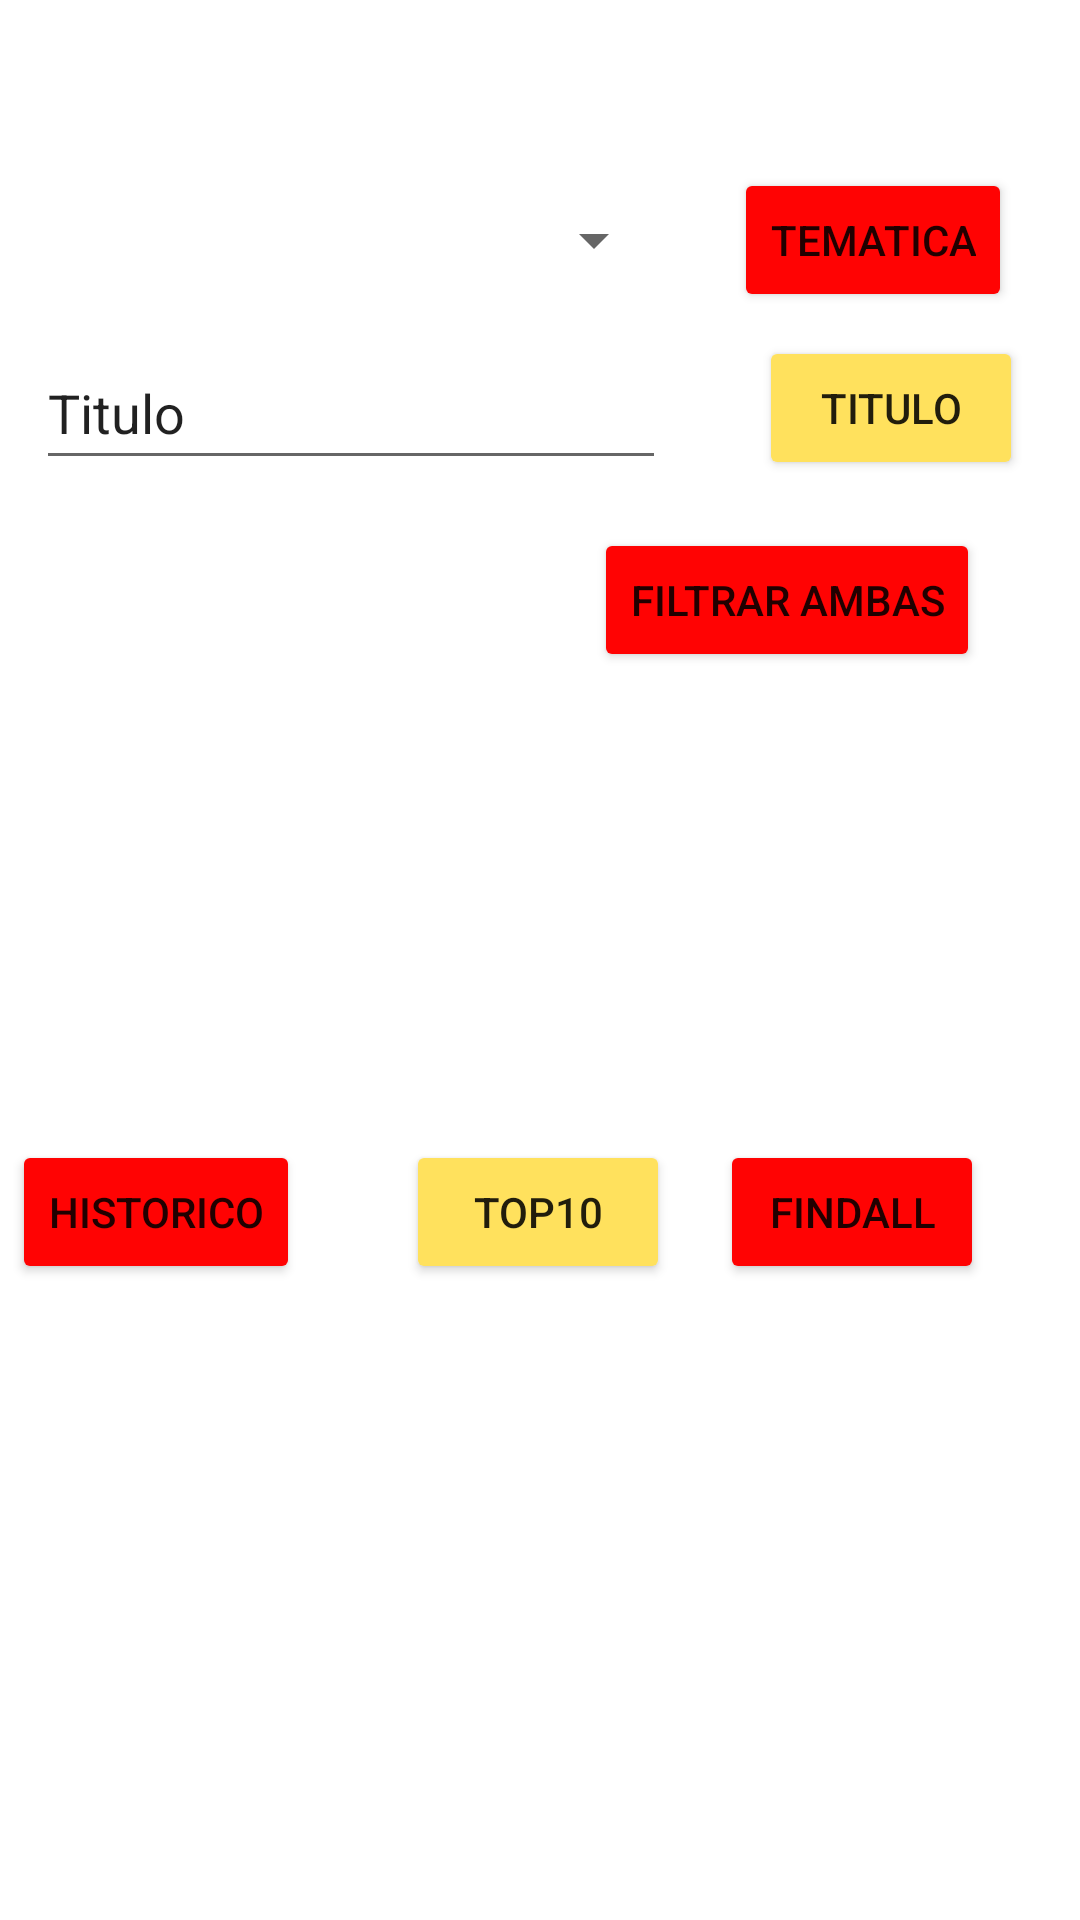

The Android layout XML behind this screen, and the referenced resources:
<!-- AndroidManifest.xml: application theme Theme.PruebaSubiBUENO -->
<!-- res/layout/activity_main.xml -->
<?xml version="1.0" encoding="utf-8"?>
<androidx.constraintlayout.widget.ConstraintLayout xmlns:android="http://schemas.android.com/apk/res/android"
    xmlns:app="http://schemas.android.com/apk/res-auto"
    xmlns:tools="http://schemas.android.com/tools"
    android:id="@+id/linearLayout"
    android:layout_width="match_parent"
    android:layout_height="match_parent"
    android:background="@color/white"
    tools:context=".MainActivity">

    <Button
        android:id="@+id/findAll"
        android:backgroundTint="@color/red"
        android:layout_width="wrap_content"
        android:layout_height="wrap_content"
        android:layout_marginEnd="32dp"
        android:text="@string/findall"
        app:layout_constraintBottom_toBottomOf="@+id/top10"
        app:layout_constraintEnd_toEndOf="parent"
        app:layout_constraintTop_toTopOf="@+id/top10"
        app:layout_constraintVertical_bias="0.0" />

    <Button
        android:id="@+id/historico"
        android:backgroundTint="@color/red"
        android:layout_width="wrap_content"
        android:layout_height="wrap_content"
        android:layout_marginStart="4dp"
        android:text="@string/historico"
        app:layout_constraintBottom_toBottomOf="@+id/top10"
        app:layout_constraintStart_toStartOf="parent"
        app:layout_constraintTop_toTopOf="@+id/top10"
        app:layout_constraintVertical_bias="0.0" />

    <Button
        android:id="@+id/btnFiltrarAmbas"
        android:layout_width="wrap_content"
        android:layout_height="wrap_content"
        android:layout_marginTop="16dp"
        android:backgroundTint="@color/red"
        android:text="@string/filtrar_ambas"
        app:layout_constraintEnd_toEndOf="parent"
        app:layout_constraintHorizontal_bias="0.856"
        app:layout_constraintStart_toStartOf="parent"
        app:layout_constraintTop_toBottomOf="@+id/btnFiltrarTitulo" />

    <Button
        android:id="@+id/btnFiltrarTematica"
        android:layout_width="wrap_content"
        android:layout_height="wrap_content"
        android:layout_marginTop="56dp"
        android:backgroundTint="@color/red"
        android:text="@string/tematica"
        app:layout_constraintEnd_toEndOf="parent"
        app:layout_constraintStart_toEndOf="@+id/idSpinnerDias"
        app:layout_constraintTop_toTopOf="parent" />

    <Button
        android:id="@+id/btnFiltrarTitulo"
        android:layout_width="wrap_content"
        android:layout_height="wrap_content"
        android:layout_marginTop="8dp"
        android:backgroundTint="@color/yellow"
        android:text="@string/titulo"
        app:layout_constraintEnd_toEndOf="parent"
        app:layout_constraintHorizontal_bias="0.618"
        app:layout_constraintStart_toEndOf="@+id/filtrarTitulo"
        app:layout_constraintTop_toBottomOf="@+id/btnFiltrarTematica"
        tools:ignore="DuplicateSpeakableTextCheck" />

    <Spinner
        android:id="@+id/idSpinnerDias"
        android:layout_width="210dp"
        android:layout_height="48dp"
        android:layout_marginTop="56dp"
        app:layout_constraintEnd_toEndOf="parent"
        app:layout_constraintHorizontal_bias="0.079"
        app:layout_constraintStart_toStartOf="parent"
        app:layout_constraintTop_toTopOf="parent" />

    <EditText
        android:id="@+id/filtrarTitulo"
        android:layout_width="wrap_content"
        android:layout_height="wrap_content"
        android:layout_marginTop="8dp"
        android:autofillHints=""
        android:ems="10"
        android:inputType="textPersonName"
        android:minHeight="48dp"
        android:text="@string/titulo"
        app:layout_constraintEnd_toEndOf="parent"
        app:layout_constraintHorizontal_bias="0.079"
        app:layout_constraintStart_toStartOf="parent"
        app:layout_constraintTop_toBottomOf="@+id/idSpinnerDias" />

    <ImageView
        android:id="@+id/imageView3"
        android:layout_width="208dp"
        android:layout_height="167dp"
        android:layout_marginStart="9dp"
        app:layout_constraintEnd_toEndOf="parent"
        app:layout_constraintHorizontal_bias="0.474"
        app:layout_constraintStart_toStartOf="parent"
        app:srcCompat="@mipmap/ic_launcher_foreground"
        tools:layout_editor_absoluteY="301dp" />

    <Button
        android:id="@+id/top10"
        android:layout_width="wrap_content"
        android:layout_height="wrap_content"
        android:layout_marginBottom="212dp"
        android:backgroundTint="@color/yellow"
        android:text="@string/top10"
        app:layout_constraintBottom_toBottomOf="parent"
        app:layout_constraintEnd_toEndOf="parent"
        app:layout_constraintHorizontal_bias="0.498"
        app:layout_constraintStart_toStartOf="parent" />


</androidx.constraintlayout.widget.ConstraintLayout>
<!-- resources referenced by this layout -->
<resources>
  <color name="red">#FF0303</color>
  <color name="white">#FFFFFFFF</color>
  <color name="yellow">#FFE15D</color>
  <string name="filtrar_ambas">FILTRAR AMBAS</string>
  <string name="findall">findAll</string>
  <string name="historico">Historico</string>
  <string name="tematica">TEMATICA</string>
  <string name="titulo">Titulo</string>
  <string name="top10">TOP10</string>
  <style name="Theme.PruebaSubiBUENO" parent="Theme.MaterialComponents.DayNight.DarkActionBar">
          
          <item name="colorPrimary">@color/purple_500</item>
          <item name="colorPrimaryVariant">@color/purple_700</item>
          <item name="colorOnPrimary">@color/white</item>
          
          <item name="colorSecondary">@color/teal_200</item>
          <item name="colorSecondaryVariant">@color/teal_700</item>
          <item name="colorOnSecondary">@color/black</item>
          
          <item name="android:statusBarColor">?attr/colorPrimaryVariant</item>
          
      </style>
  <color name="purple_500">#FF6200EE</color>
  <color name="purple_700">#FF3700B3</color>
  <color name="teal_200">#FF03DAC5</color>
  <color name="teal_700">#FF018786</color>
  <color name="black">#FF000000</color>
</resources>
